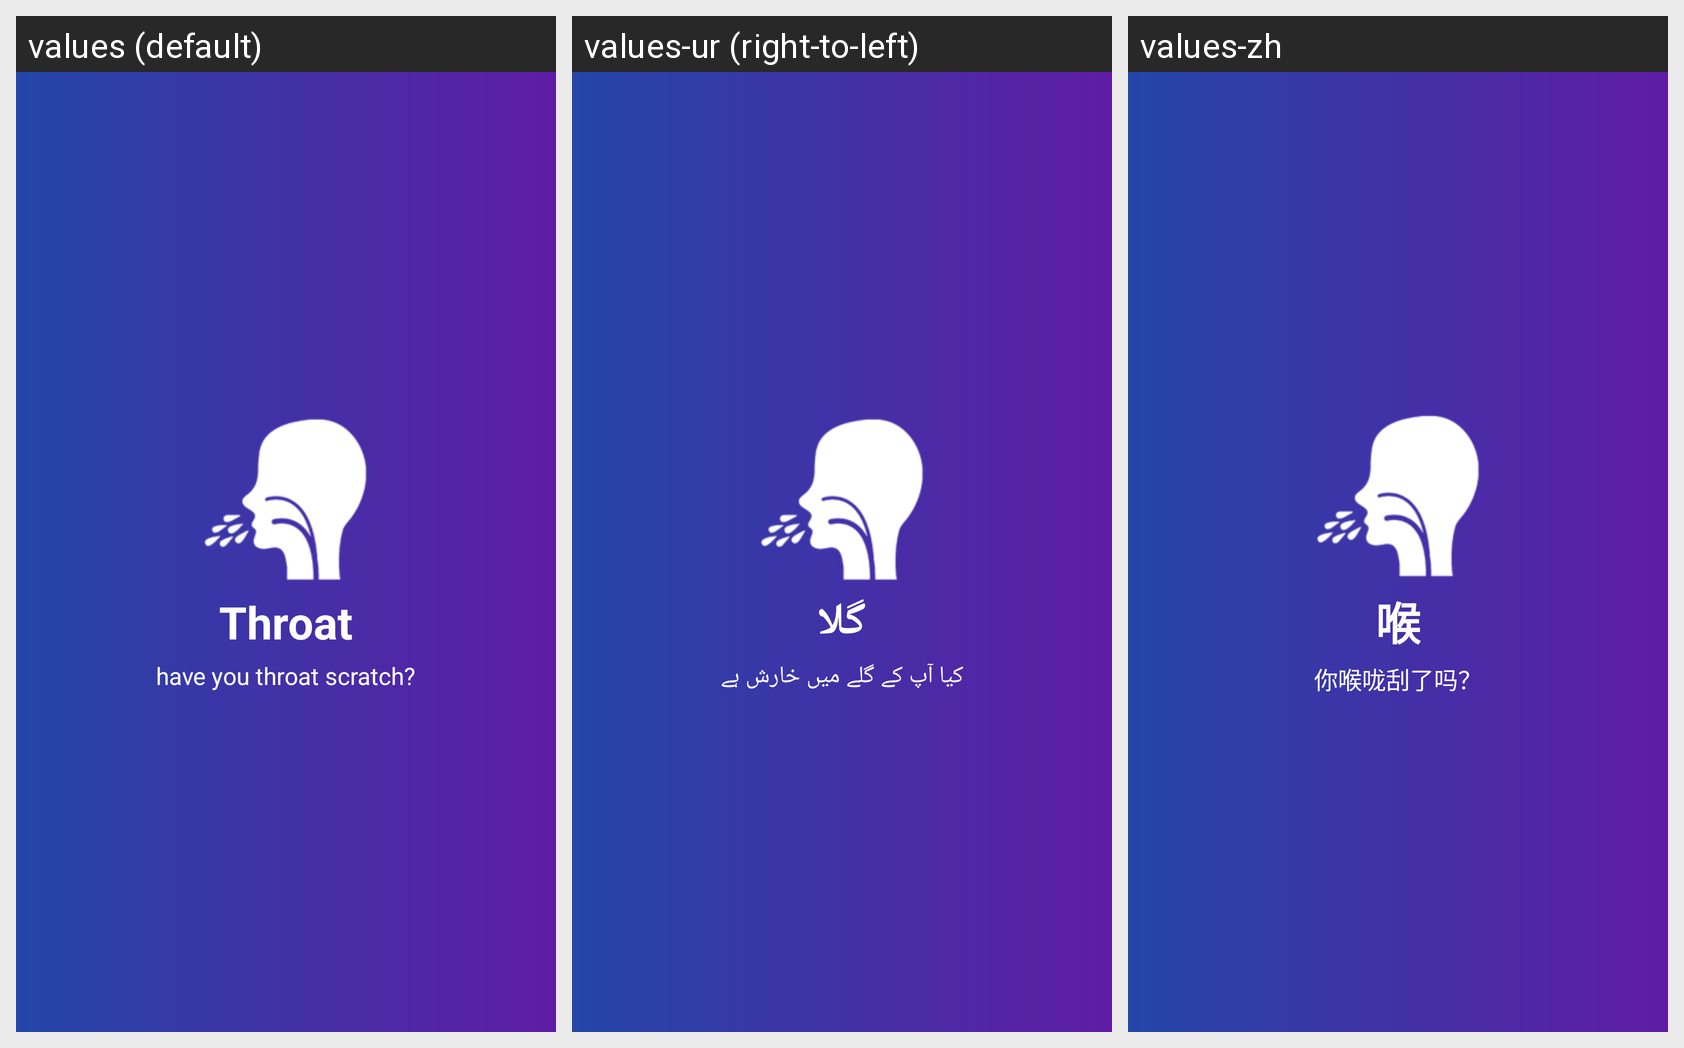

Translations of the strings shown on this Android screen, per locale in the grid:
Android screen res/layout/question3.xml rendered under 3 locales, left to right: values (default), values-ur (right-to-left), values-zh. Device: Nexus 5 (rendered at 1080×1920; each locale shown at half size, 540×960, under a caption strip naming it); theme AppTheme.
Strings drawn on this screen, with the default value and each locale's value (text and hints the layout hard-codes, and strings that could not be matched under every locale, appear in the picture but are not listed):

throut
  values: Throat
  values-ur: گلا
  values-zh: 喉

throut_desc
  values: have you throat scratch?
  values-ur: کیا آپ کے گلے میں خارش ہے
  values-zh: 你喉咙刮了吗？
